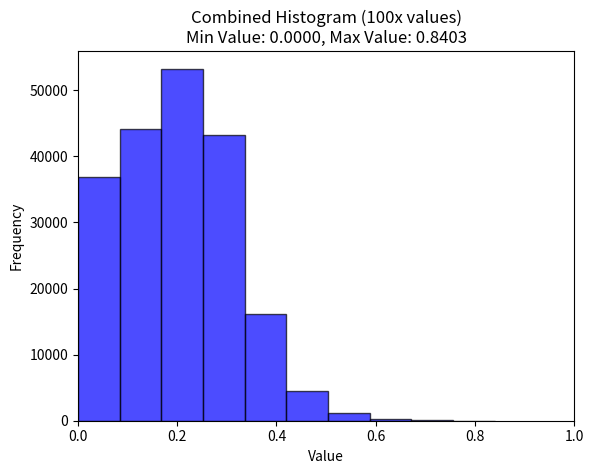

This figure's Python source:
import random
import matplotlib.pyplot as plt
import numpy as np

# Create an empty dictionary
dictionary = {}

# Populate the dictionary with lists of random values
for key in range(40000):
    lil_list = []
    for _ in range(5):  # Generate 5 values per list
        value = random.uniform(0, 1)
        lil_list.append(value)
    list_sum = sum(lil_list)
    lil_list = [x / list_sum for x in lil_list]
    dictionary[key] = lil_list

# Concatenate all values into a single list
all_values = [value for values in dictionary.values() for value in values]

# Track min and max values
min_value = min(all_values)
max_value = max(all_values)

# Calculate the 25th, 50th (median), and 75th percentiles
percentiles = np.percentile(all_values, [25, 50, 75])

# Print values at each percentile
print(percentiles)

# Create a combined histogram
plt.hist(all_values, bins=10, alpha=0.7, color='b', edgecolor='black')
plt.title(f'Combined Histogram (100x values)\nMin Value: {min_value:.4f}, Max Value: {max_value:.4f}')
plt.xlabel('Value')
plt.ylabel('Frequency')

# Set the x-axis limit to 1
plt.xlim(0, 1)

# Calculate the histogram counts and bin edges
hist, bin_edges = np.histogram(all_values, bins=10)

# Print value counts for each bin with associated bin constraints
for i in range(len(hist)):
    print(f"Bin {i + 1}: {bin_edges[i]:.4f} to {bin_edges[i + 1]:.4f} - Count: {hist[i]}")

plt.show()


print(min_value)
print(max_value)
print(len(all_values))

print()
print(dictionary[0])
print(dictionary[1])
print(dictionary[2])